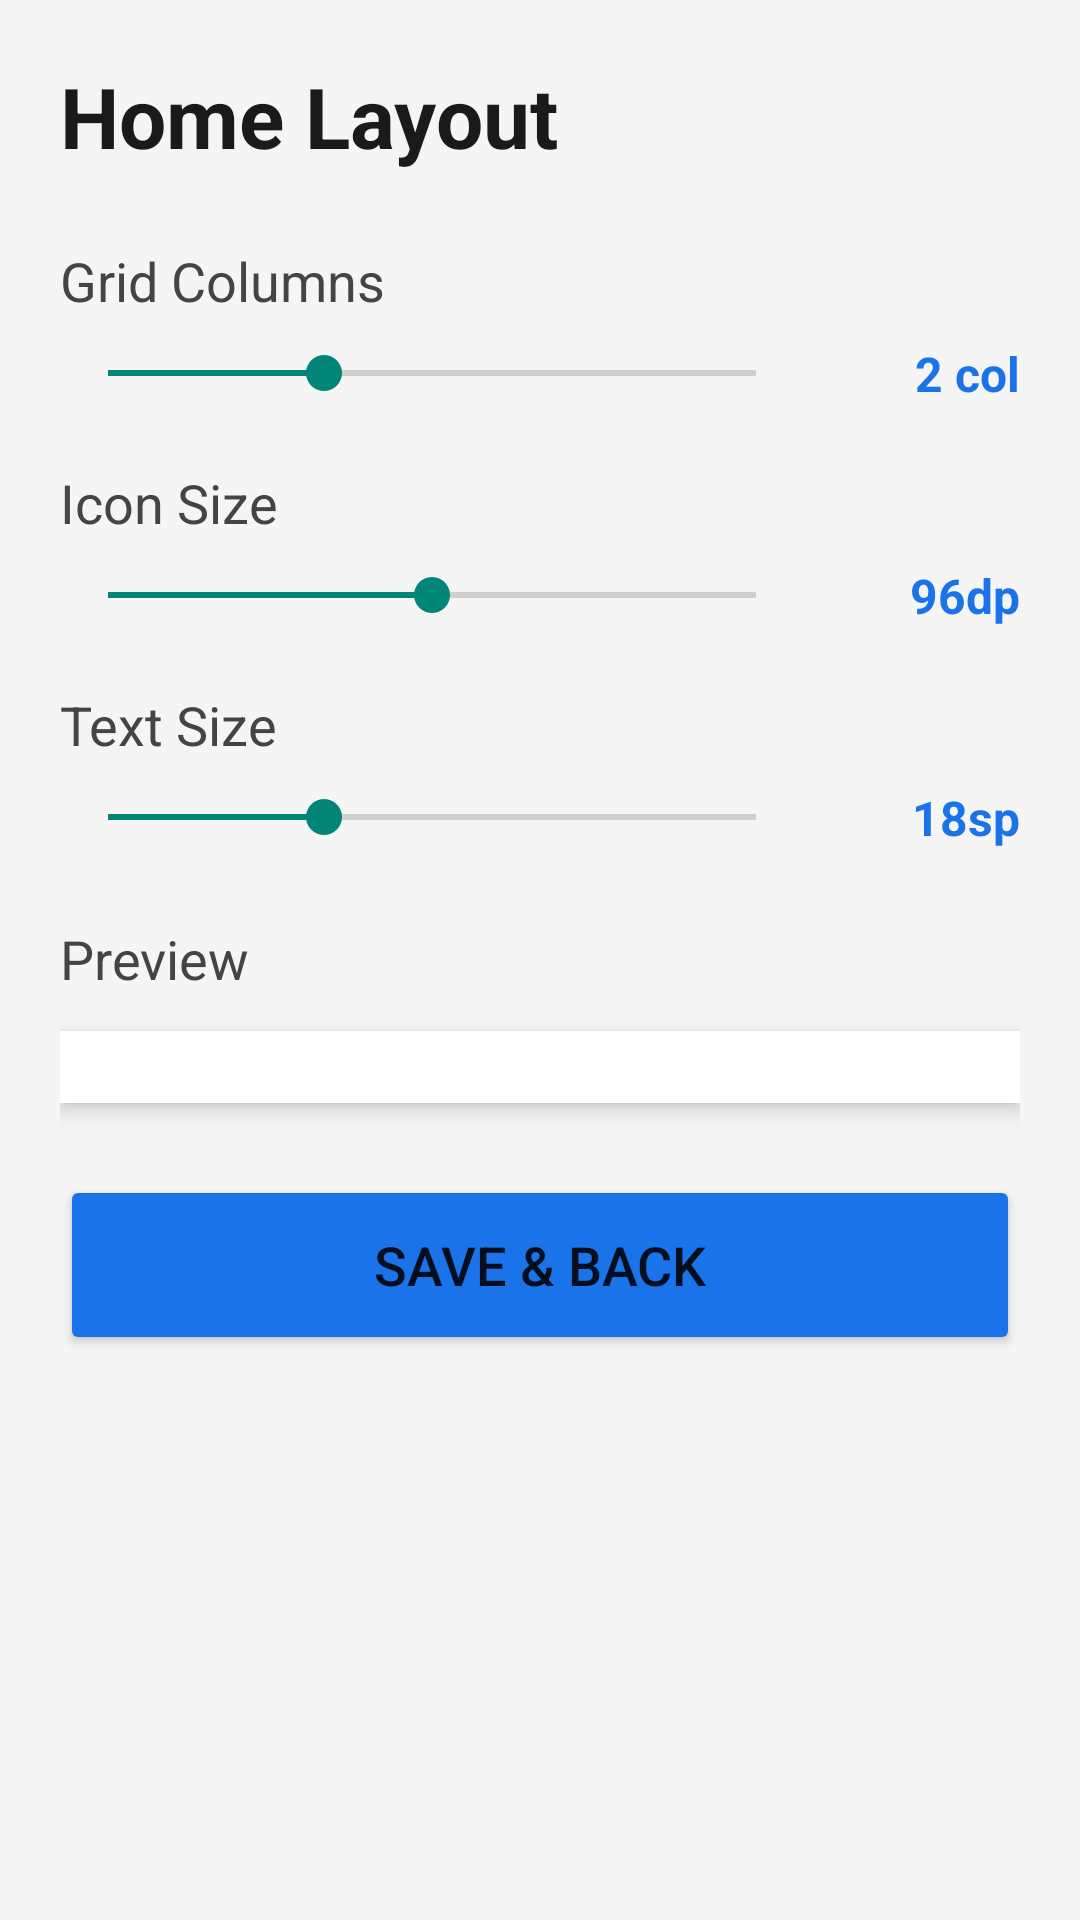

Here is an Android app screen rendered from its layout file. Give the layout XML and the strings, colors and styles it references.
<!-- AndroidManifest.xml: application theme Theme.ElderEase -->
<!-- res/layout/activity_home_customization.xml -->
<?xml version="1.0" encoding="utf-8"?>
<ScrollView xmlns:android="http://schemas.android.com/apk/res/android"
    android:layout_width="match_parent"
    android:layout_height="match_parent"
    android:background="#F5F5F5">

    <LinearLayout
        android:layout_width="match_parent"
        android:layout_height="wrap_content"
        android:orientation="vertical"
        android:padding="20dp">

        
        <TextView
            android:layout_width="match_parent"
            android:layout_height="wrap_content"
            android:text="Home Layout"
            android:textSize="28sp"
            android:textStyle="bold"
            android:textColor="#1A1A1A"
            android:layout_marginBottom="24dp"/>

        
        <TextView
            android:layout_width="match_parent"
            android:layout_height="wrap_content"
            android:text="Grid Columns"
            android:textSize="18sp"
            android:textColor="#444"/>

        <LinearLayout
            android:layout_width="match_parent"
            android:layout_height="wrap_content"
            android:orientation="horizontal"
            android:gravity="center_vertical"
            android:layout_marginTop="8dp"
            android:layout_marginBottom="20dp">

            <SeekBar
                android:id="@+id/sliderGrid"
                android:layout_width="0dp"
                android:layout_height="wrap_content"
                android:layout_weight="1"
                android:max="3"
                android:progress="1"/>

            <TextView
                android:id="@+id/labelGridValue"
                android:layout_width="60dp"
                android:layout_height="wrap_content"
                android:text="2 col"
                android:textSize="16sp"
                android:textColor="#1A73E8"
                android:textStyle="bold"
                android:gravity="end"
                android:layout_marginStart="12dp"/>
        </LinearLayout>

        
        <TextView
            android:layout_width="match_parent"
            android:layout_height="wrap_content"
            android:text="Icon Size"
            android:textSize="18sp"
            android:textColor="#444"/>

        <LinearLayout
            android:layout_width="match_parent"
            android:layout_height="wrap_content"
            android:orientation="horizontal"
            android:gravity="center_vertical"
            android:layout_marginTop="8dp"
            android:layout_marginBottom="20dp">

            <SeekBar
                android:id="@+id/sliderIcon"
                android:layout_width="0dp"
                android:layout_height="wrap_content"
                android:layout_weight="1"
                android:max="96"
                android:progress="48"/>

            <TextView
                android:id="@+id/labelIconValue"
                android:layout_width="60dp"
                android:layout_height="wrap_content"
                android:text="96dp"
                android:textSize="16sp"
                android:textColor="#1A73E8"
                android:textStyle="bold"
                android:gravity="end"
                android:layout_marginStart="12dp"/>
        </LinearLayout>

        
        <TextView
            android:layout_width="match_parent"
            android:layout_height="wrap_content"
            android:text="Text Size"
            android:textSize="18sp"
            android:textColor="#444"/>

        <LinearLayout
            android:layout_width="match_parent"
            android:layout_height="wrap_content"
            android:orientation="horizontal"
            android:gravity="center_vertical"
            android:layout_marginTop="8dp"
            android:layout_marginBottom="24dp">

            <SeekBar
                android:id="@+id/sliderText"
                android:layout_width="0dp"
                android:layout_height="wrap_content"
                android:layout_weight="1"
                android:max="18"
                android:progress="6"/>

            <TextView
                android:id="@+id/labelTextValue"
                android:layout_width="60dp"
                android:layout_height="wrap_content"
                android:text="18sp"
                android:textSize="16sp"
                android:textColor="#1A73E8"
                android:textStyle="bold"
                android:gravity="end"
                android:layout_marginStart="12dp"/>
        </LinearLayout>

        
        <TextView
            android:layout_width="match_parent"
            android:layout_height="wrap_content"
            android:text="Preview"
            android:textSize="18sp"
            android:textColor="#444"
            android:layout_marginBottom="12dp"/>

        <FrameLayout
            android:layout_width="match_parent"
            android:layout_height="wrap_content"
            android:background="#FFFFFF"
            android:elevation="4dp"
            android:padding="12dp">

            <androidx.recyclerview.widget.RecyclerView
                android:id="@+id/previewRecycler"
                android:layout_width="match_parent"
                android:layout_height="wrap_content"
                android:nestedScrollingEnabled="false"/>
        </FrameLayout>

        
        <Button
            android:id="@+id/btnBack"
            android:layout_width="match_parent"
            android:layout_height="60dp"
            android:layout_marginTop="24dp"
            android:text="Save &amp; Back"
            android:textSize="18sp"
            android:backgroundTint="#1A73E8"/>

    </LinearLayout>
</ScrollView>
<!-- resources referenced by this layout -->
<resources>
  <style name="Theme.ElderEase" parent="Theme.AppCompat.DayNight.NoActionBar">
  
          
  
      </style>
</resources>
